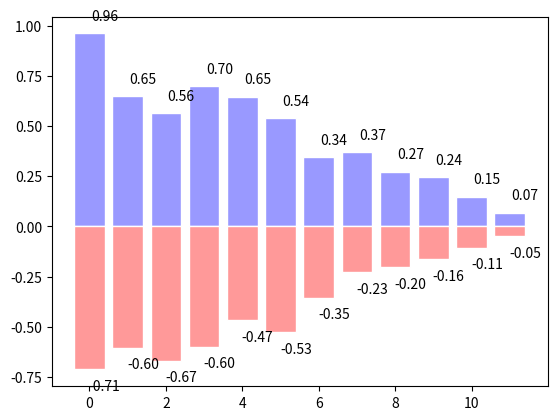

The matplotlib source for this figure:
import numpy as np
import matplotlib.pyplot as plt

n = 12
X = np.arange(n)
Y1 = (1-X/float(n)) * np.random.uniform(0.5, 1.0, n)
Y2 = (1-X/float(n)) * np.random.uniform(0.5, 1.0, n)
print(X)
print(Y1)
print(Y2)

plt.bar(X, +Y1, facecolor='#9999ff', edgecolor='white')
plt.bar(X, -Y2, facecolor='#ff9999', edgecolor='white')

for x, y in zip(X, Y1):
    # ha: horizontal alignment
    # va: vertical alignment
    plt.text(x + 0.4, y + 0.05, '%.2f' % y, ha='center', va='bottom')

for x, y in zip(X, Y2):
    # ha: horizontal alignment
    # va: vertical alignment
    plt.text(x + 0.4, -y - 0.05, '-%.2f' % y, ha='center', va='top')

plt.show()